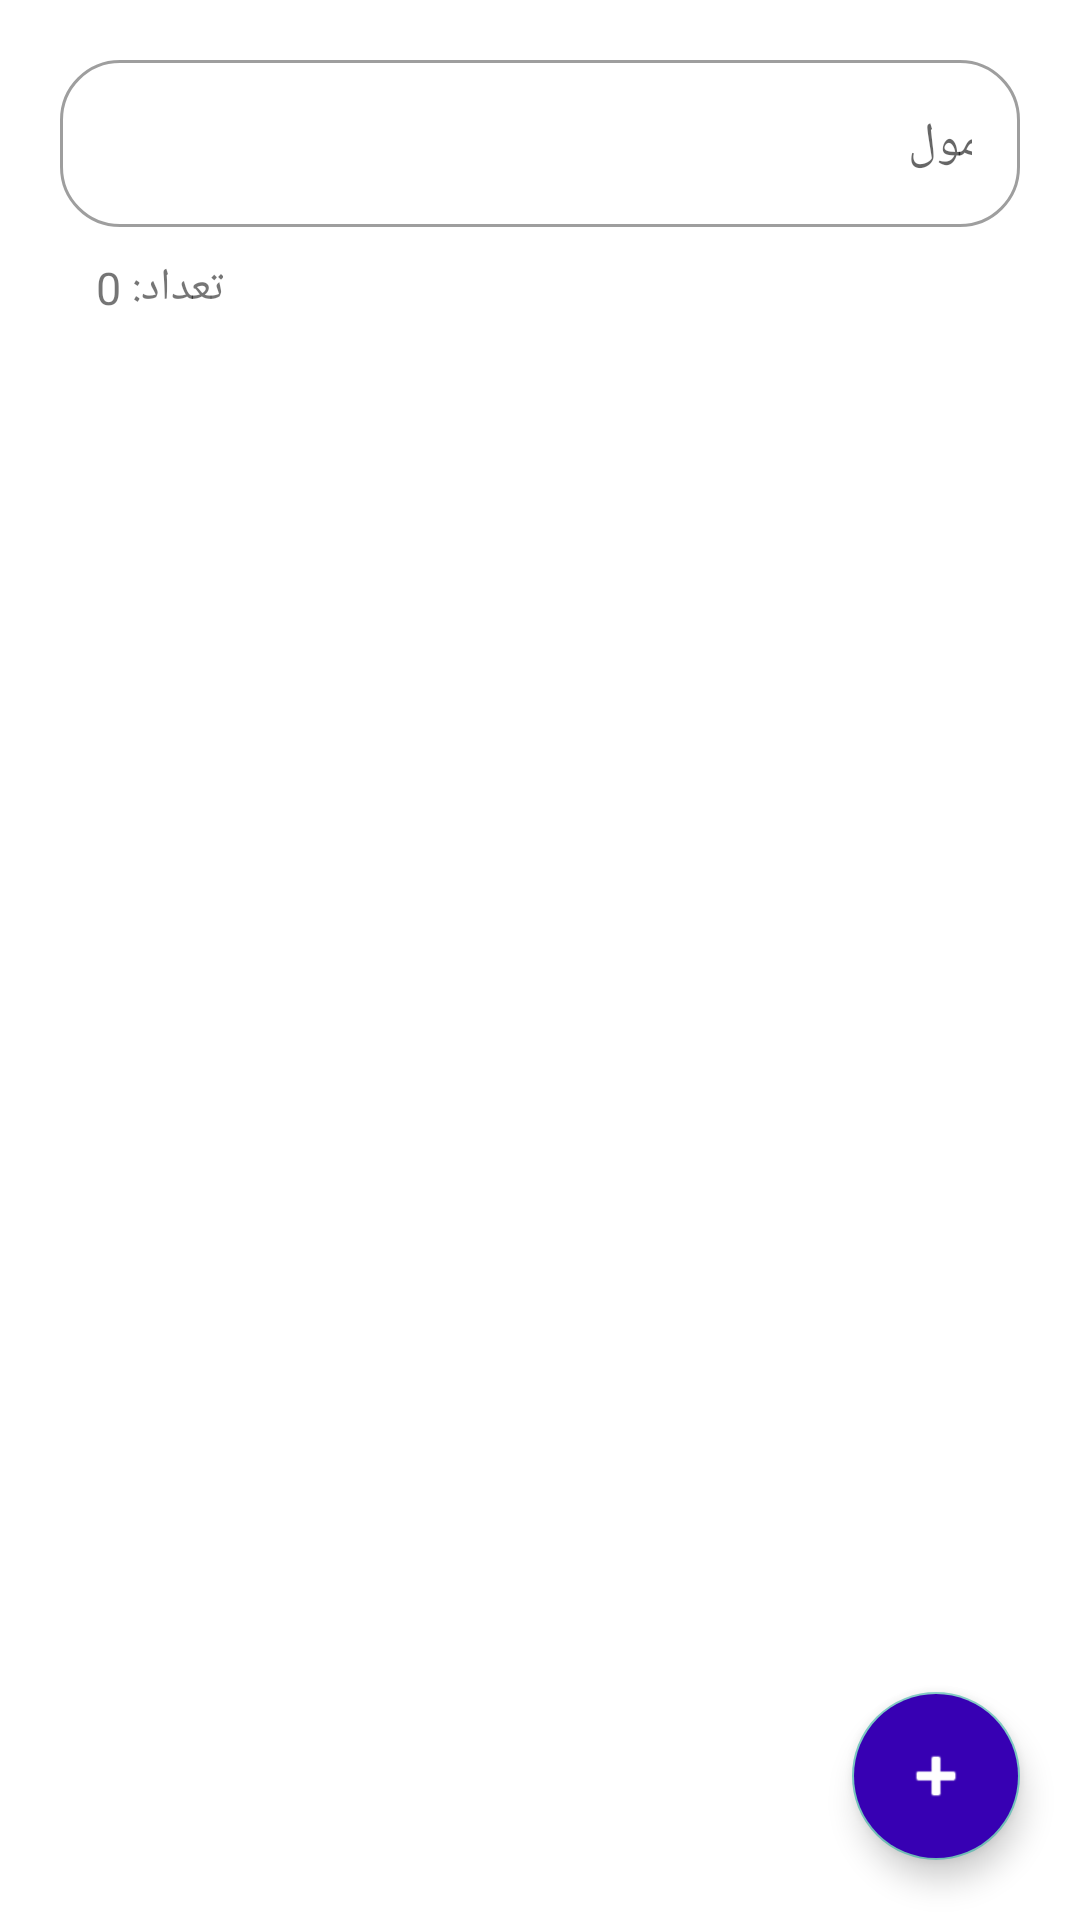

Write the Android layout XML for this screen, with the resource values it uses.
<!-- AndroidManifest.xml: application theme Theme.FormulaGlaze -->
<!-- res/layout/fragment_formulas.xml -->
<?xml version="1.0" encoding="utf-8"?>
<androidx.constraintlayout.widget.ConstraintLayout xmlns:android="http://schemas.android.com/apk/res/android"
    xmlns:app="http://schemas.android.com/apk/res-auto"
    xmlns:tools="http://schemas.android.com/tools"
    android:layout_width="match_parent"
    android:layout_height="match_parent"
    tools:context=".FormulasFragment">

    <com.google.android.material.textfield.TextInputLayout
        android:id="@+id/textField_search"
        android:layout_marginHorizontal="20dp"
        android:layout_marginTop="20dp"
        style="@style/Widget.MaterialComponents.TextInputLayout.OutlinedBox"
        android:layout_width="match_parent"
        android:layout_height="wrap_content"
        android:layoutDirection="rtl"
        app:boxCornerRadiusBottomEnd="20dp"
        app:boxCornerRadiusBottomStart="20dp"
        app:boxCornerRadiusTopEnd="20dp"
        app:boxCornerRadiusTopStart="20dp"
        app:endIconDrawable="@drawable/ic_baseline_search_24"
        app:endIconMode="custom"
        app:hintAnimationEnabled="false"
        app:hintEnabled="false"
        app:layout_constraintEnd_toEndOf="parent"
        app:layout_constraintStart_toStartOf="parent"
        app:layout_constraintTop_toTopOf="parent">

        <com.google.android.material.textfield.TextInputEditText
            android:id="@+id/editText_search"
            android:layout_width="match_parent"
            android:layout_height="wrap_content"
            android:hint="نام فرمول"
            android:maxLines="1" />

    </com.google.android.material.textfield.TextInputLayout>

    <TextView
        android:id="@+id/textView_counterText"
        android:layout_width="wrap_content"
        android:layout_height="wrap_content"
        android:layout_marginTop="10dp"
        android:text="تعداد: "
        android:textSize="15sp"
        app:layout_constraintEnd_toEndOf="parent"
        app:layout_constraintHorizontal_bias="0.5"
        app:layout_constraintStart_toEndOf="@+id/textView_counter"
        app:layout_constraintTop_toBottomOf="@+id/textField_search" />

    <TextView
        android:id="@+id/textView_counter"
        android:layout_width="wrap_content"
        android:layout_height="wrap_content"
        android:text="0"
        android:textSize="15sp"
        app:layout_constraintBottom_toBottomOf="@+id/textView_counterText"
        app:layout_constraintEnd_toStartOf="@+id/textView_counterText"
        app:layout_constraintHorizontal_bias="0.04"
        app:layout_constraintHorizontal_chainStyle="packed"
        app:layout_constraintStart_toStartOf="@+id/textField_search"
        app:layout_constraintTop_toTopOf="@+id/textView_counterText" />

    <androidx.recyclerview.widget.RecyclerView
        android:layout_width="match_parent"
        android:layout_height="0dp"
        android:layout_marginVertical="10dp"
        app:layout_constraintBottom_toTopOf="@+id/fab_add"
        app:layout_constraintEnd_toEndOf="parent"
        app:layout_constraintStart_toStartOf="parent"
        app:layoutManager="androidx.recyclerview.widget.GridLayoutManager"
        app:spanCount="2"
        android:layout_marginHorizontal="10dp"
        android:id="@+id/recyclerview"
        app:layout_constraintTop_toBottomOf="@+id/textView_counterText" />
    <com.google.android.material.floatingactionbutton.FloatingActionButton
        android:id="@+id/fab_add"
        android:layout_width="wrap_content"
        android:layout_height="wrap_content"
        android:backgroundTint="?attr/colorPrimaryVariant"
        android:src="@android:drawable/ic_input_add"
        app:layout_constraintBottom_toBottomOf="parent"
        app:layout_constraintEnd_toEndOf="parent"
        app:layout_constraintHorizontal_bias="1.0"
        app:layout_constraintStart_toStartOf="parent"
        app:tint="@color/white"
        android:layout_marginBottom="20dp"
        android:layout_marginEnd="20dp"
        tools:ignore="SpeakableTextPresentCheck" />
</androidx.constraintlayout.widget.ConstraintLayout>
<!-- resources referenced by this layout -->
<resources>
  <color name="white">#FFFFFFFF</color>
  <style name="Theme.FormulaGlaze" parent="Theme.MaterialComponents.DayNight.DarkActionBar">
          
          <item name="colorPrimary">@color/purple_500</item>
          <item name="colorPrimaryVariant">@color/purple_700</item>
          <item name="colorOnPrimary">@color/white</item>
          
          <item name="colorSecondary">#77C6BF</item>
          <item name="colorSecondaryVariant">@color/teal_700</item>
          <item name="colorOnSecondary">@color/black</item>
          
          <item name="android:statusBarColor" tools:targetApi="l">?attr/colorPrimaryVariant</item>
          
      </style>
  <color name="purple_500">#FF6200EE</color>
  <color name="purple_700">#FF3700B3</color>
  <color name="teal_700">#FF018786</color>
  <color name="black">#FF000000</color>
</resources>
